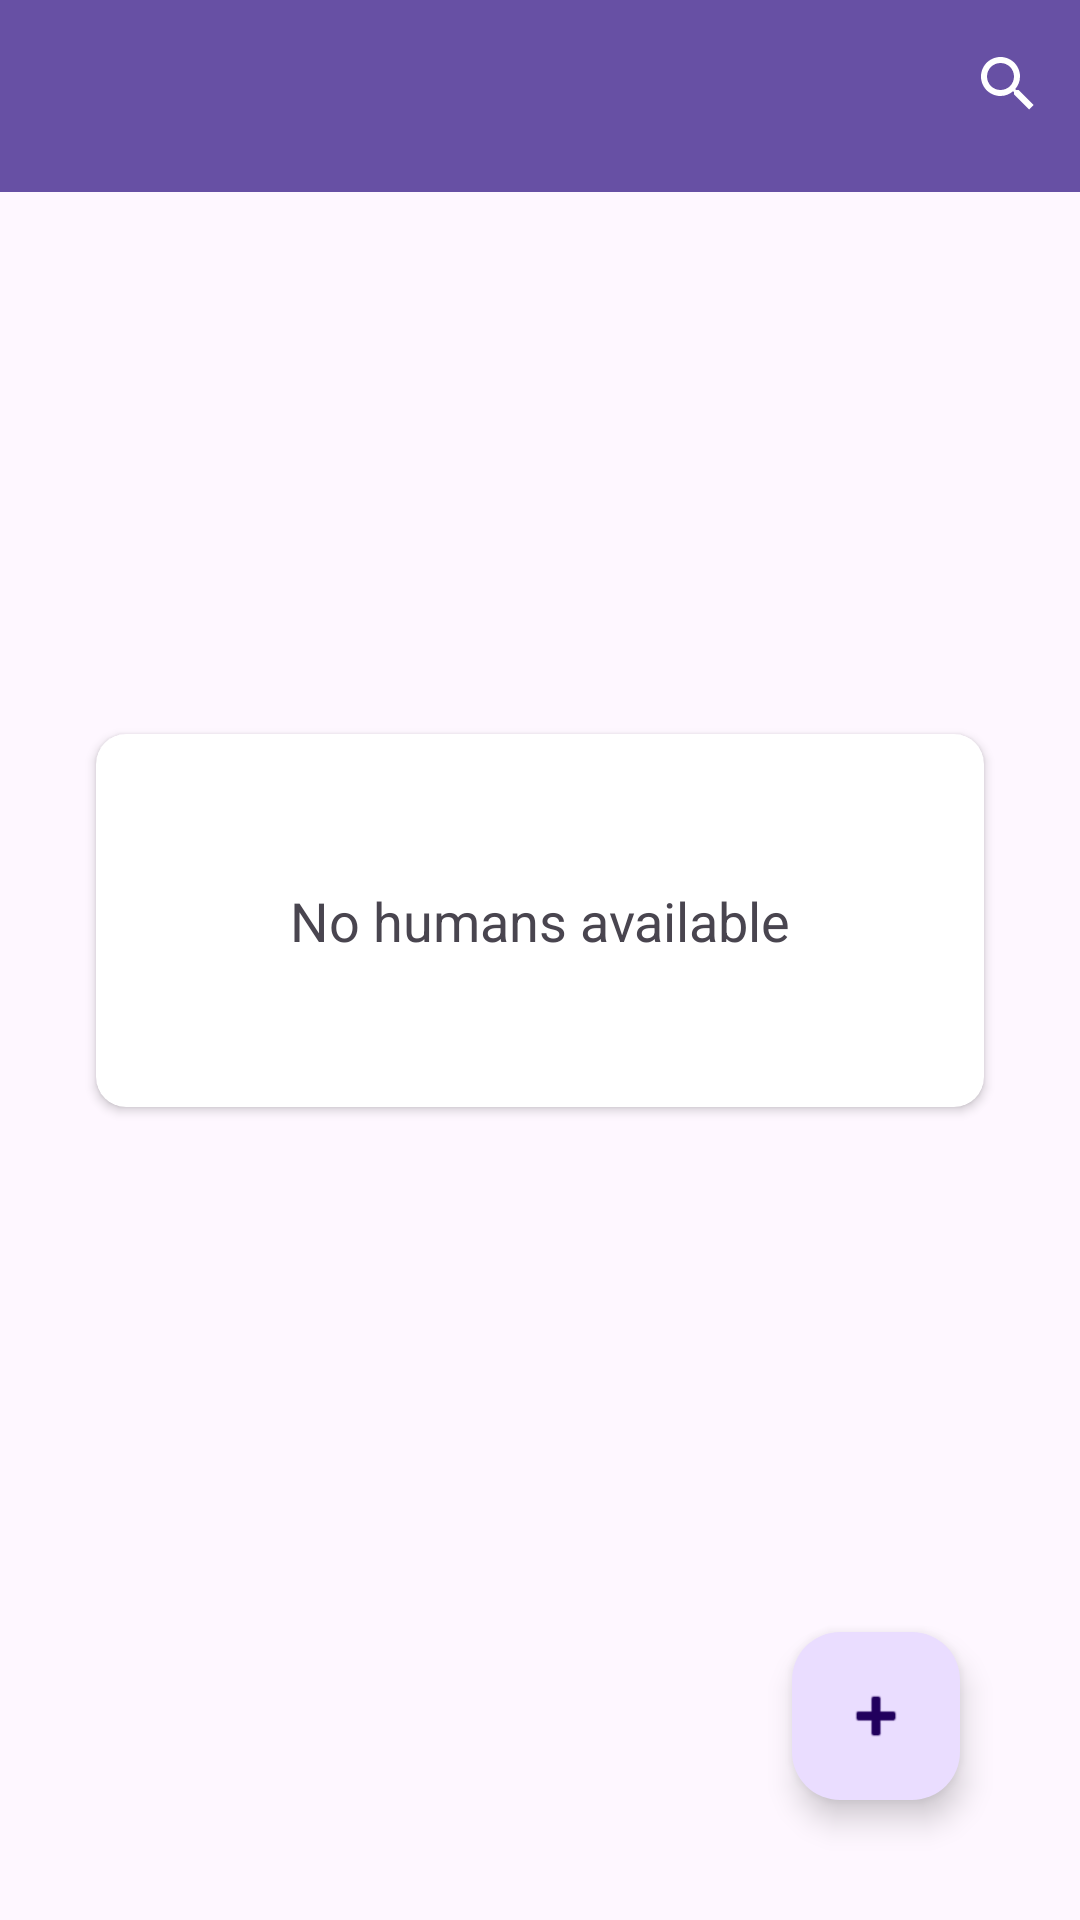

Here is an Android app screen rendered from its layout file. Give the layout XML and the strings, colors and styles it references.
<!-- AndroidManifest.xml: application theme Theme.HumanInfo -->
<!-- res/layout/fragment_home.xml -->
<?xml version="1.0" encoding="utf-8"?>
<layout xmlns:android="http://schemas.android.com/apk/res/android"
    xmlns:app="http://schemas.android.com/apk/res-auto"
    xmlns:tools="http://schemas.android.com/tools">

    <androidx.coordinatorlayout.widget.CoordinatorLayout
        android:layout_width="match_parent"
        android:layout_height="match_parent">

        <com.google.android.material.appbar.AppBarLayout
            android:id="@+id/appbar"
            android:layout_width="match_parent"
            android:layout_height="wrap_content">

            <androidx.appcompat.widget.Toolbar
                android:id="@+id/toolbar"
                style="@style/Widget.MaterialComponents.Toolbar.Primary"
                android:layout_width="match_parent"
                android:layout_height="?attr/actionBarSize"
                app:menu="@menu/home_menu"
                app:popupTheme="@style/ThemeOverlay.MaterialComponents.Light" />
        </com.google.android.material.appbar.AppBarLayout>

        <androidx.core.widget.NestedScrollView
            android:layout_width="match_parent"
            android:layout_height="match_parent"
            android:fillViewport="true"
            app:layout_behavior="com.google.android.material.appbar.AppBarLayout$ScrollingViewBehavior">
            <androidx.constraintlayout.widget.ConstraintLayout
                android:id="@+id/constraintLayout"
                android:layout_width="match_parent"
                android:layout_height="match_parent"
                app:layout_constraintEnd_toEndOf="parent"
                app:layout_constraintStart_toStartOf="parent"
                app:layout_constraintTop_toTopOf="parent">


                <com.google.android.material.floatingactionbutton.FloatingActionButton
                    android:id="@+id/floatingActionButtonAdd"
                    android:layout_width="wrap_content"
                    android:layout_height="wrap_content"
                    android:layout_marginEnd="40dp"
                    android:layout_marginBottom="40dp"
                    android:clickable="true"
                    android:focusable="true"
                    android:src="@android:drawable/ic_input_add"
                    android:tint="#512DA8"
                    app:fabSize="normal"
                    app:layout_constraintBottom_toBottomOf="parent"
                    app:layout_constraintEnd_toEndOf="parent" />

                <androidx.recyclerview.widget.RecyclerView
                    android:id="@+id/recyclerView"
                    android:layout_width="match_parent"
                    android:layout_height="match_parent"
                    android:visibility="gone"
                    app:layout_constraintBottom_toBottomOf="parent"
                    app:layout_constraintEnd_toEndOf="parent"
                    app:layout_constraintStart_toStartOf="parent"
                    app:layout_constraintTop_toTopOf="parent" />

                <androidx.cardview.widget.CardView
                    android:id="@+id/cardView"
                    android:layout_width="0dp"
                    android:layout_height="wrap_content"
                    android:layout_margin="32sp"
                    android:elevation="10dp"
                    app:cardCornerRadius="10dp"
                    app:layout_constraintBottom_toTopOf="@+id/floatingActionButtonAdd"
                    app:layout_constraintEnd_toEndOf="parent"
                    app:layout_constraintStart_toStartOf="parent"
                    app:layout_constraintTop_toTopOf="parent"
                    app:layout_constraintVertical_bias="0.51">

                    <TextView
                        android:id="@+id/tv_no_note_available"
                        android:layout_width="match_parent"
                        android:layout_height="wrap_content"
                        android:gravity="center"
                        android:padding="50dp"
                        android:text="No humans available"
                        android:textSize="18sp"
                        app:layout_constraintEnd_toEndOf="parent"
                        app:layout_constraintStart_toStartOf="parent" />
                </androidx.cardview.widget.CardView>

            </androidx.constraintlayout.widget.ConstraintLayout>
        </androidx.core.widget.NestedScrollView>
    </androidx.coordinatorlayout.widget.CoordinatorLayout>
</layout>
<!-- resources referenced by this layout -->
<resources>
  <style name="Theme.HumanInfo" parent="Base.Theme.HumanInfo" />
  <style name="Base.Theme.HumanInfo" parent="Theme.Material3.DayNight.NoActionBar">
          
          
      </style>
</resources>
